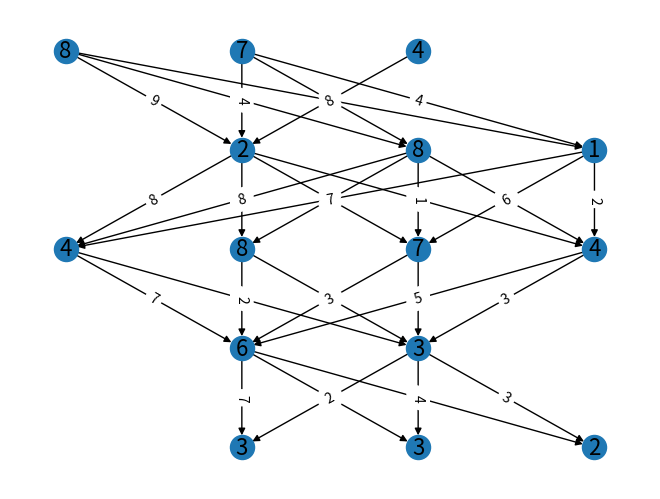
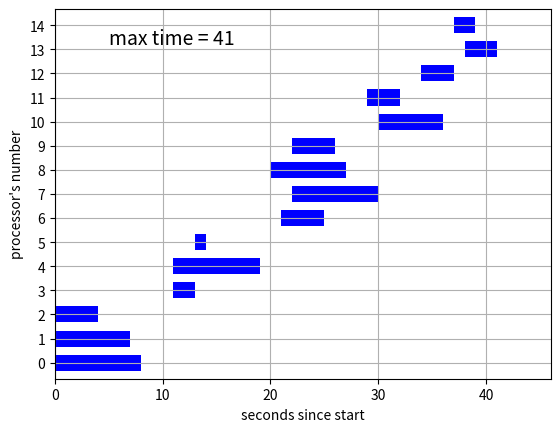

The matplotlib source for these figures, in order:
import matplotlib.pyplot as plt
import networkx as nx

from random import randint, choice


class Graph:

    def __init__(self, number_nodes=15):
        self.number_nodes = number_nodes
        self.nodes = [node for node in range(self.number_nodes)]
        self.edges = []
        self.levels = []

    def generate_nodes(self):
        counter = 0
        copy_number = self.number_nodes
        while copy_number:
            try:
                level_population = randint(randint(1, copy_number // 4),
                                           randint(copy_number // 4, copy_number // 2))
            except ValueError:
                level_population = copy_number
            level = []
            for _ in range(level_population):
                level.append(counter)
                counter += 1
            self.levels.append(level)
            copy_number -= level_population
        return self.levels

    def generate_weights_for_nodes(self):
        weighted_nodes = {}
        for node in self.nodes:
            weighted_nodes.update({node: randint(1, 9)})
        return weighted_nodes

    def thin_out_edges(self, level):
        curr_length = len(self.levels[level])
        next_length = len(self.levels[level + 1])
        if curr_length > 1 and next_length > 1:
            for edge in range(max(curr_length, next_length)):
                try:
                    src = choice(self.levels[level])
                    dst = choice(self.levels[level + 1])
                    src_count = sum([self.edges.count((src, j)) for j in range(10)])
                    dst_count = sum([self.edges.count((j, dst)) for j in range(10)])
                    counter = randint(1, 3)
                    while src_count > counter and dst_count > counter:
                        self.edges.remove((src, dst))
                    else:
                        continue
                except ValueError:
                    continue

    def generate_edges(self):
        for level in range(len(self.levels) - 1):
            for node in self.levels[level]:
                targets = self.levels[level + 1][:]
                self.edges.extend([(node, target) for target in targets])
            self.thin_out_edges(level)
        return self.edges

    def generate_weights_for_edges(self):
        weighted_edges = {}
        for edge in self.edges:
            weighted_edges.update({edge: randint(1, 9)})
        return weighted_edges

    def generate_graph(self):
        self.generate_nodes()
        self.generate_edges()
        return self.nodes, self.edges, self.levels

    def generate_weighted_graph(self):
        self.generate_nodes()
        self.generate_edges()
        weighted_nodes = self.generate_weights_for_nodes()
        weighted_edges = self.generate_weights_for_edges()
        return self.nodes, self.edges, self.levels, weighted_nodes, weighted_edges

    def convert_to_matrix(self):
        matrix = [[0 for _ in range(self.number_nodes)] for _ in range(self.number_nodes)]
        for edge in self.edges:
            matrix[edge[0]][edge[1]] = 1
        return matrix


n = 15
graph = Graph(n)
nodes, edges, levels, weighted_nodes, weighted_edges = graph.generate_weighted_graph()


def build_graph():
    node_labels = {}
    g = nx.DiGraph()
    x, y, width = 0, -1, max([len(level) for level in levels])
    for node, weight in weighted_nodes.items():
        for level in range(len(levels)):
            if node in levels[level]:
                if x == -level:
                    y += 1
                else:
                    x = -level
                    y = width // 2 - len(levels[level]) // 2
                break
        g.add_node(node, pos=(y, x))
        node_labels[node] = weight
    for edge, weight in weighted_edges.items():
        g.add_edge(*edge, weight=weight)
    edge_labels = nx.get_edge_attributes(g, 'weight')
    pos = nx.get_node_attributes(g, 'pos')
    nx.draw(g, pos)
    nx.draw_networkx_labels(g, pos, node_labels, font_size=16)
    nx.draw_networkx_edge_labels(g, pos, edge_labels=edge_labels)
    plt.show()


def build_gantt_chart(data, time):
    fig, ax = plt.subplots()
    ax.set_ylim(5, len(data) * 15 + 10)
    ax.set_xlim(0, time + 5)
    ax.set_xlabel('seconds since start')
    ax.set_ylabel('processor\'s number')
    ax.set_yticks([i + 5 for i in range(10, n * 15, 15)])
    ax.set_yticklabels([str(i) for i in range(n)])
    ax.grid(True)
    for proc, params in data.items():
        ax.broken_barh([(params['start'], params['duration'])], (proc * 15 + 10, 10), facecolors='blue')

    plt.text(5, len(data) * 15 - 12, 'max time = {}'.format(time), fontsize=14)
    plt.show()


def min_time(curr_lvl, target):
    curr_min = 99999
    curr_node = None
    for node in curr_lvl:
        if weighted_edges.get((node, target)):
            if curr_lvl[node]['duration'] + weighted_edges[(node, target)] < curr_min:
                curr_min = curr_lvl[node]['duration'] + weighted_edges[(node, target)]
                curr_node = node
    return curr_node


def schedule_tasks():
    procs = {}
    for proc in range(n):
        procs.update({proc: {'start': 0, 'duration': weighted_nodes[proc]}})
    for level in range(len(levels) - 1):
        for target in levels[level + 1]:
            curr_node = min_time(procs, target)
            procs[curr_node]['duration'] += weighted_edges[(curr_node, target)]
            procs[target]['start'] = procs[curr_node]['duration']
            procs[target]['duration'] += procs[target]['start']
    time = 0
    for proc in procs:
        procs[proc]['duration'] = weighted_nodes[proc]
        this_time = procs[proc]['start'] + procs[proc]['duration']
        if this_time > time:
            time = this_time
    return procs, time


if __name__ == '__main__':
    build_graph()
    print(levels)
    print(weighted_nodes)
    print(weighted_edges)
    schedule, max_time = schedule_tasks()
    build_gantt_chart(schedule, max_time)
